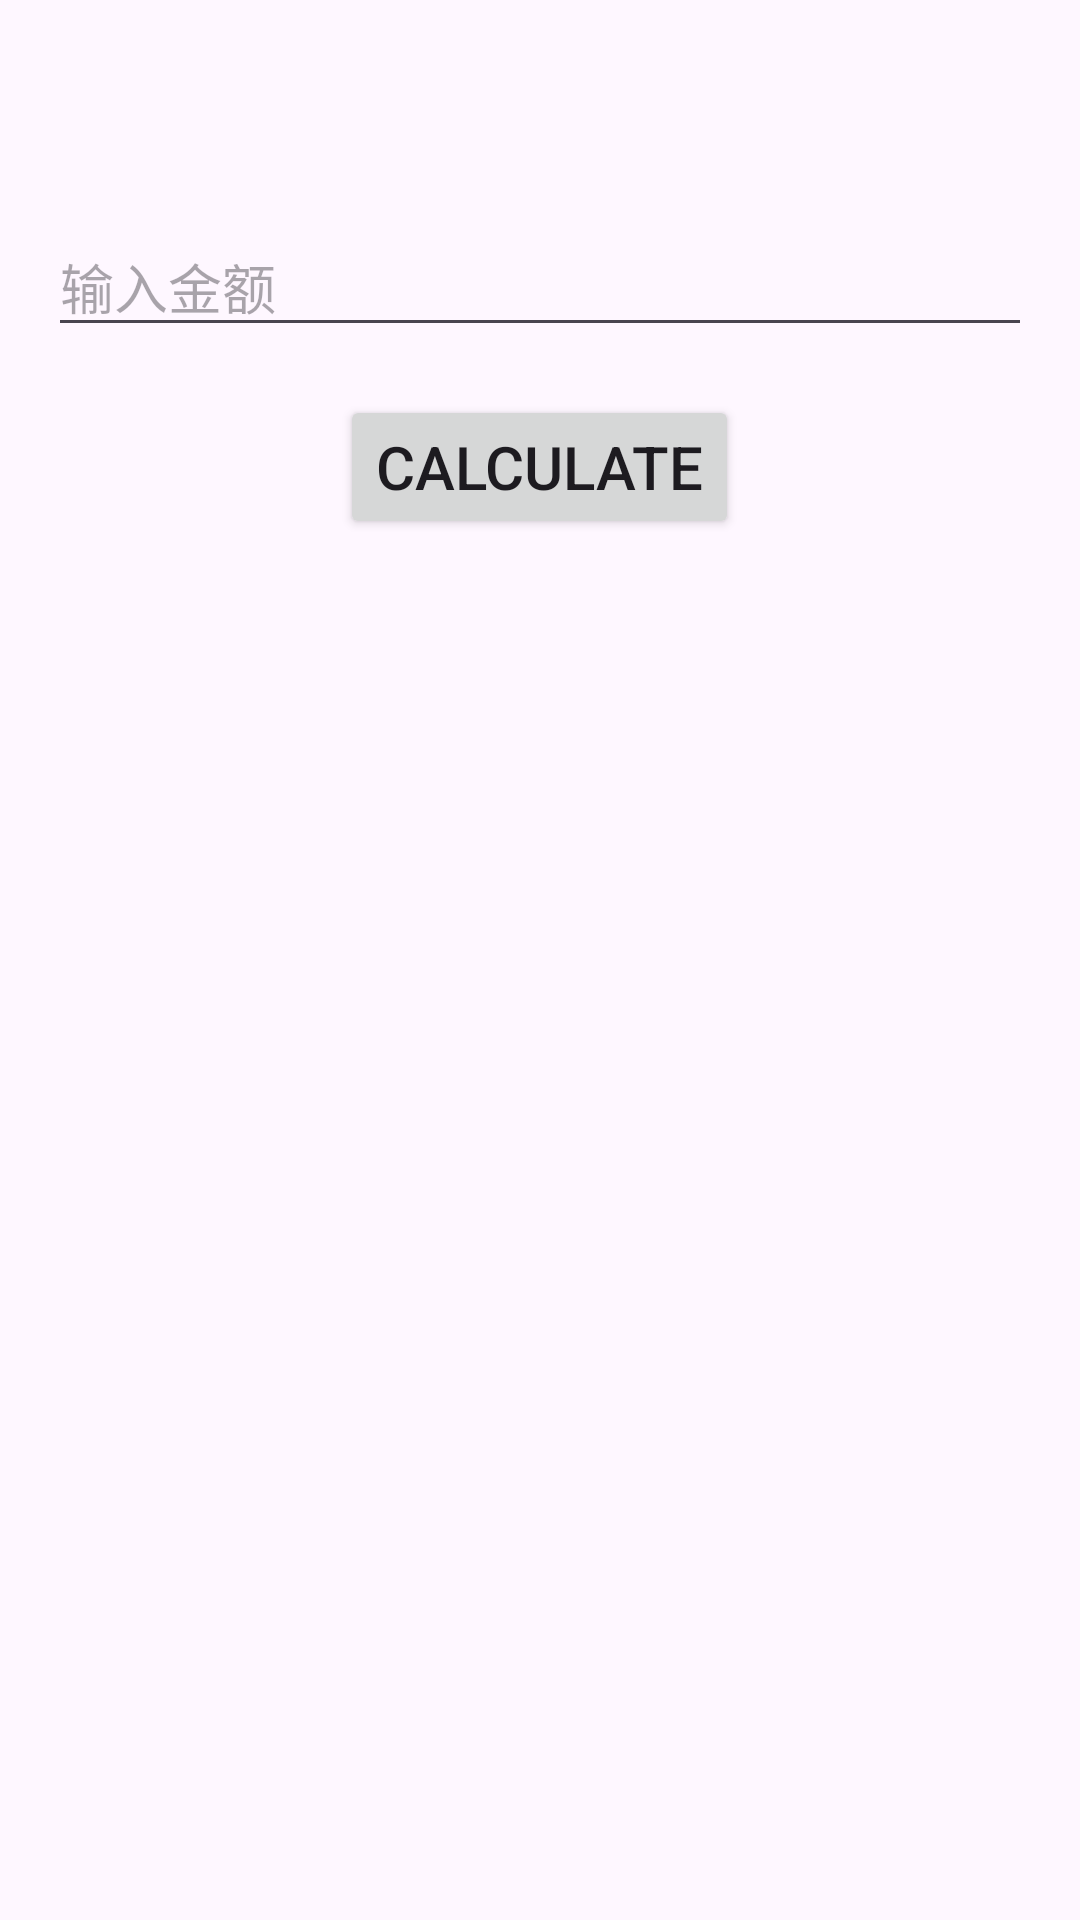

Here is an Android app screen rendered from its layout file. Give the layout XML and the strings, colors and styles it references.
<!-- AndroidManifest.xml: application theme Theme.MyApplication2 -->
<!-- res/layout/activity_calculate.xml -->
<?xml version="1.0" encoding="utf-8"?>
<LinearLayout xmlns:android="http://schemas.android.com/apk/res/android"
    xmlns:app="http://schemas.android.com/apk/res-auto"
    xmlns:tools="http://schemas.android.com/tools"
    android:id="@+id/main"
    android:layout_width="match_parent"
    android:layout_height="match_parent"
    android:orientation="vertical"
    android:padding="16dp"
    tools:context=".CalculateActivity">

    <TextView
        android:id="@+id/tv_Name"
        android:layout_width="wrap_content"
        android:layout_height="wrap_content"
        android:layout_gravity="center"
        android:textSize="30sp"
        android:textStyle="bold" />
    <EditText
        android:id="@+id/rmb_input"
        android:layout_width="match_parent"
        android:layout_height="wrap_content"
        android:layout_marginTop="16dp"
        android:hint="输入金额"
        android:inputType="numberDecimal"/>
    <Button
        android:id="@+id/calculate_Btn"
        android:layout_width="wrap_content"
        android:layout_height="wrap_content"
        android:layout_marginTop="16dp"
        android:layout_gravity="center"
        android:textSize="20sp"
        android:text="calculate"/>
    <TextView
        android:id="@+id/tv_result"
        android:layout_width="wrap_content"
        android:layout_height="wrap_content"
        android:layout_marginTop="16dp"
        android:textSize="18sp"/>
</LinearLayout>
<!-- resources referenced by this layout -->
<resources>
  <style name="Theme.MyApplication2" parent="Base.Theme.MyApplication2" />
  <style name="Base.Theme.MyApplication2" parent="Theme.Material3.DayNight.NoActionBar">
          
          
          
          
      </style>
</resources>
